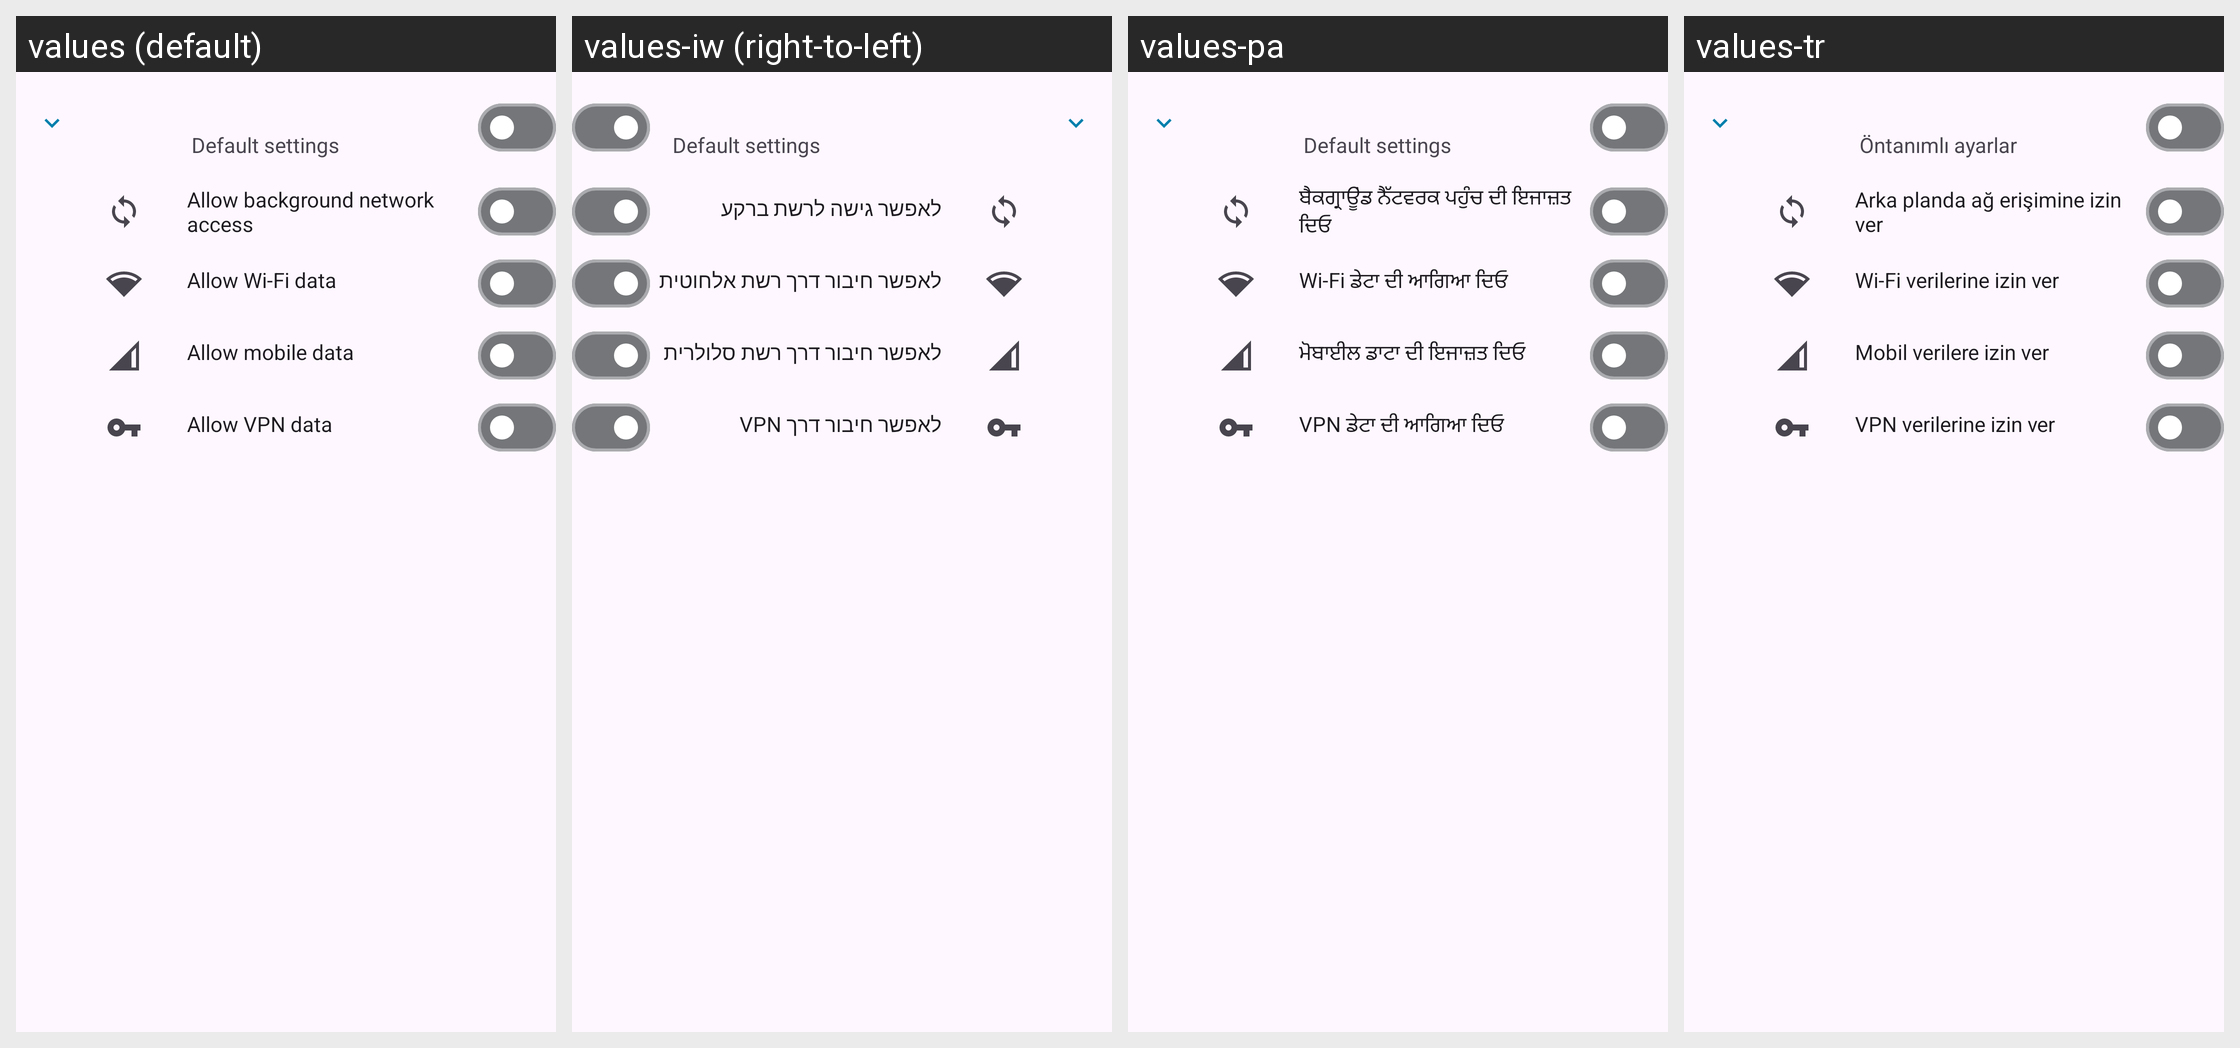

This grid shows one Android layout under several languages. Give, for every string resource on the screen, its name, the default text and each shown locale's text.
Android screen res/layout/recycler_view_app_list.xml rendered under 4 locales, left to right: values (default), values-iw (right-to-left), values-pa, values-tr. Device: Nexus 5 (rendered at 1080×1920; each locale shown at half size, 540×960, under a caption strip naming it); theme AppTheme.
Other locales in the repository, not shown: values-ca, values-cs, values-de, values-el, values-en-rAU, values-es, values-fr, values-fr-rCA, values-gl, values-it, values-ko, values-lt, values-ml, values-nl, values-pl, values-pt, values-pt-rBR, values-pt-rPT, values-ru, values-sv, values-uk, values-zh-rCN.
Strings drawn on this screen, with the default value and each locale's value (text and hints the layout hard-codes appear in the picture but are not listed):

default_settings
  values: Default settings
  values-iw: Default settings  [not translated; the default value is used]
  values-pa: Default settings  [not translated; the default value is used]
  values-tr: Öntanımlı ayarlar

allow_background_data
  values: Allow background network access
  values-iw: לאפשר גישה לרשת ברקע
  values-pa: ਬੈਕਗ੍ਰਾਊਂਡ ਨੈੱਟਵਰਕ ਪਹੁੰਚ ਦੀ ਇਜਾਜ਼ਤ ਦਿਓ
  values-tr: Arka planda ağ erişimine izin ver

allow_wifi_data
  values: Allow Wi-Fi data
  values-iw: לאפשר חיבור דרך רשת אלחוטית
  values-pa: Wi-Fi ਡੇਟਾ ਦੀ ਆਗਿਆ ਦਿਓ
  values-tr: Wi-Fi verilerine izin ver

allow_mobile_data
  values: Allow mobile data
  values-iw: לאפשר חיבור דרך רשת סלולרית
  values-pa: ਮੋਬਾਈਲ ਡਾਟਾ ਦੀ ਇਜਾਜ਼ਤ ਦਿਓ
  values-tr: Mobil verilere izin ver

allow_vpn_data
  values: Allow VPN data
  values-iw: לאפשר חיבור דרך VPN
  values-pa: VPN ਡੇਟਾ ਦੀ ਆਗਿਆ ਦਿਓ
  values-tr: VPN verilerine izin ver
